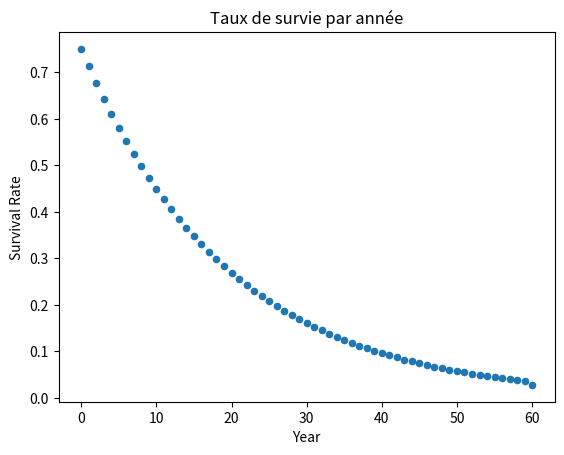

Write the Python code that produced this figure.
from pprint import pprint
import pandas as pd
import matplotlib.pyplot as plt
import random
import math
from pprint import pprint

# Fonction pour créer un taux de survie en fonction de l'âge
def createSurvivalRate():
    a = 2.478
    b = -0.8764
    h = [float(0) for _ in range(10)]
    for i in range(10):
        h[i] = abs(a * b * (i + 1) ** (b - 1))  # Calcul basé sur une formule mathématique
    ecart = (0.95 - h[1]) / 2  # Ajustement du premier taux pour éviter une chute brutale
    h[0] = 0.95 - ecart
    deathRate = {0: 0.75, 70: 0}  # Définition des taux de décès pour les âges spécifiques
    deathRate.update(dict(zip([i for i in range(60, 70)], h)))  # Ajout des taux calculés
    deathRate.update({key: 0.95 for key in range(1, 60)})  # Taux de survie constant avant 60 ans
    return deathRate

if __name__ == "__main__":
    # Création des taux de survie
    values = createSurvivalRate()
    survivalRate = 1  # Probabilité initiale de survie (100%)
    survivalPerYear = {}  # Stockage des taux de survie cumulés par année
    
    # Calcul de la probabilité de survie cumulative
    for i in range(61):
        survivalRate *= values[i]
        survivalPerYear[i] = survivalRate
    
    pprint(survivalPerYear)  # Affichage des résultats

    # Conversion des données en DataFrame pour une meilleure visualisation
    df = pd.DataFrame(list(survivalPerYear.items()), columns=["Year", "Survival Rate"])
    
    # Tri des données par année (optionnel, utile si le dictionnaire n'était pas ordonné)
    df = df.sort_values(by="Year").reset_index(drop=True)
    
    # Affichage d'un graphique en nuage de points du taux de survie
    df.plot.scatter(x="Year", y="Survival Rate", title="Taux de survie par année")
    print(df)  # Affichage du DataFrame
    plt.show()  # Affichage du graphique
